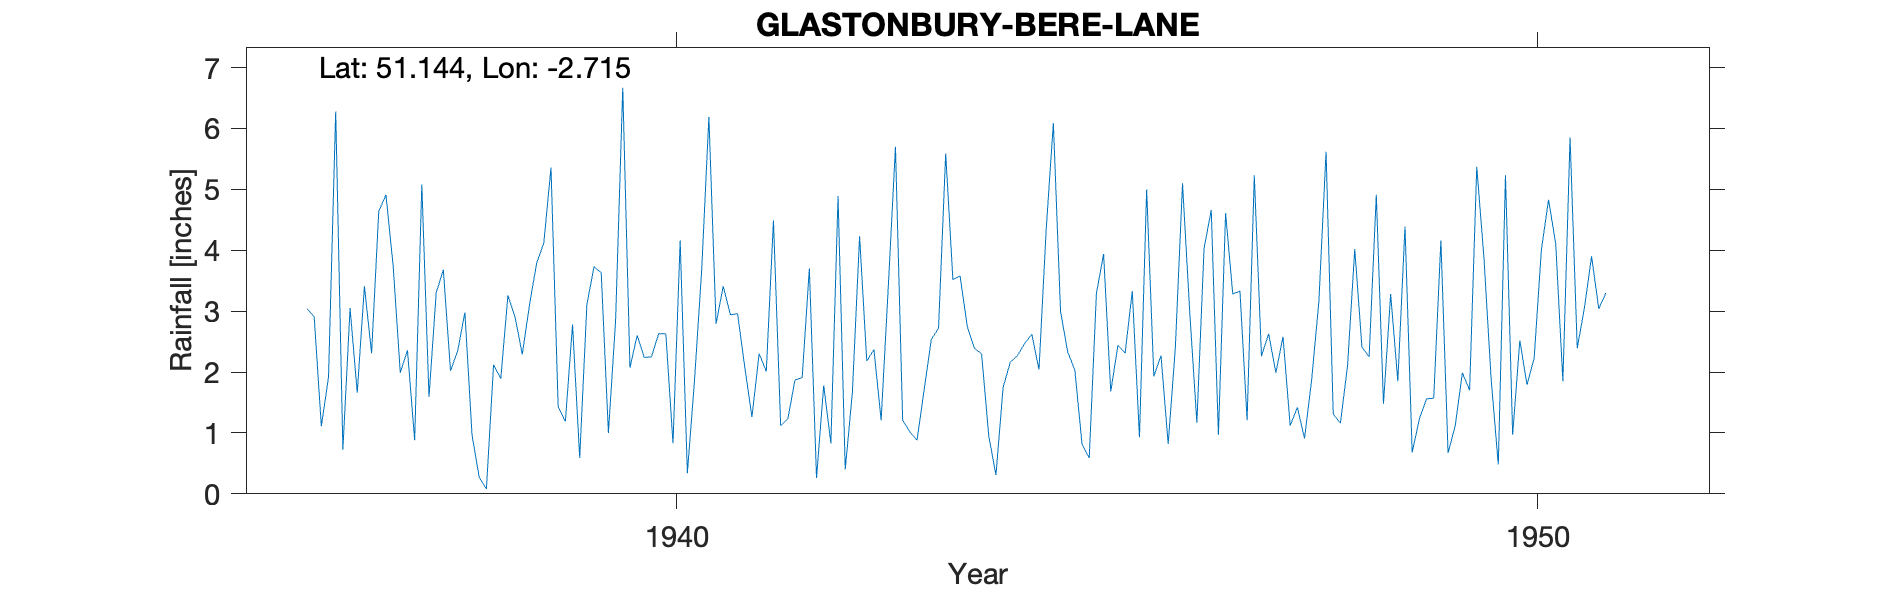

Source data for this figure (header and first rows):
GLASTONBURY-BERE-LANE, , , , , , , , , , , , , , , , , , , , , , , 
Grid ref, ST501385, Long, -2.715, Lat, 51.14, Elevation, 100, ft, , , , , , , , , , , , , , , 
Station no, 2006/7, , , , , , , , , , , , , , , , , , , , , , 
, 1931, 1932, 1933, 1934, 1935, 1936, 1937, 1938, 1939, 1940, 1941, 1942, 1943, 1944, 1945, 1946, 1947, 1948, 1949, 1950, 1951, 1952, 1953
January, , , , , , , 4.64, 2.98, 5.36, 2.6, 3.41, 3.7, 5.7, 2.3, 2.33, 1.93, 3.33, 5.62, 0.68, 0.48, 3.05, , 
February, , , , , , , 4.91, 0.96, 1.43, 2.24, 2.94, 0.26, 1.21, 0.95, 2.03, 2.27, 1.21, 1.31, 1.23, 5.23, 3.9, , 
March, , , , , , 3.04, 3.75, 0.27, 1.19, 2.25, 2.96, 1.78, 1.02, 0.31, 0.81, 0.82, 5.23, 1.16, 1.56, 0.97, 3.04, , 
April, , , , , , 2.91, 1.99, 0.08, 2.78, 2.63, 2.08, 0.83, 0.88, 1.75, 0.59, 2.4, 2.26, 2.11, 1.57, 2.52, 3.3, , 
May, , , , , , 1.11, 2.36, 2.12, 0.59, 2.63, 1.26, 4.89, 1.71, 2.16, 3.29, 5.1, 2.63, 4.02, 4.16, 1.79, , , 
June, , , , , , 1.92, 0.88, 1.89, 3.11, 0.83, 2.3, 0.4, 2.54, 2.27, 3.94, 2.99, 1.99, 2.41, 0.67, 2.23, , , 
July, , , , , , 6.28, 5.08, 3.26, 3.73, 4.16, 2.01, 1.67, 2.72, 2.47, 1.68, 1.17, 2.58, 2.25, 1.12, 4, , , 
August, , , , , , 0.73, 1.59, 2.9, 3.63, 0.34, 4.49, 4.23, 5.59, 2.62, 2.44, 4.03, 1.12, 4.91, 1.99, 4.83, , , 
September, , , , , , 3.05, 3.3, 2.29, 1, 1.87, 1.12, 2.18, 3.52, 2.04, 2.31, 4.66, 1.42, 1.48, 1.7, 4.11, , , 
October, , , , , , 1.66, 3.68, 3.1, 2.84, 3.68, 1.23, 2.37, 3.58, 4.34, 3.33, 0.97, 0.91, 3.28, 5.37, 1.85, , , 
November, , , , , , 3.41, 2.02, 3.79, 6.67, 6.19, 1.87, 1.21, 2.75, 6.09, 0.93, 4.61, 1.88, 1.85, 3.88, 5.85, , , 
December, , , , , , 2.31, 2.35, 4.12, 2.07, 2.79, 1.91, 3.4, 2.39, 3, 5, 3.28, 3.16, 4.39, 1.89, 2.39, , , 
Total, , , , , , , 36.55, 27.76, 34.4, 32.21, 27.58, 26.92, 33.61, 30.3, 28.68, 34.23, 27.72, 34.79, 25.82, 36.25, , , 
1936 Mar Observations started, , , , , , , , , , , , , , , , , , , , , , , 
1938 Given total 27.66 altered as incorr…, , , , , , , , , , , , , , , , , , , , , , , 
1951 Station terminated, , , , , , , , , , , , , , , , , , , , , , , 
1953 Observer began recording at Credito…, , , , , , , , , , , , , , , , , , , , , , , 
